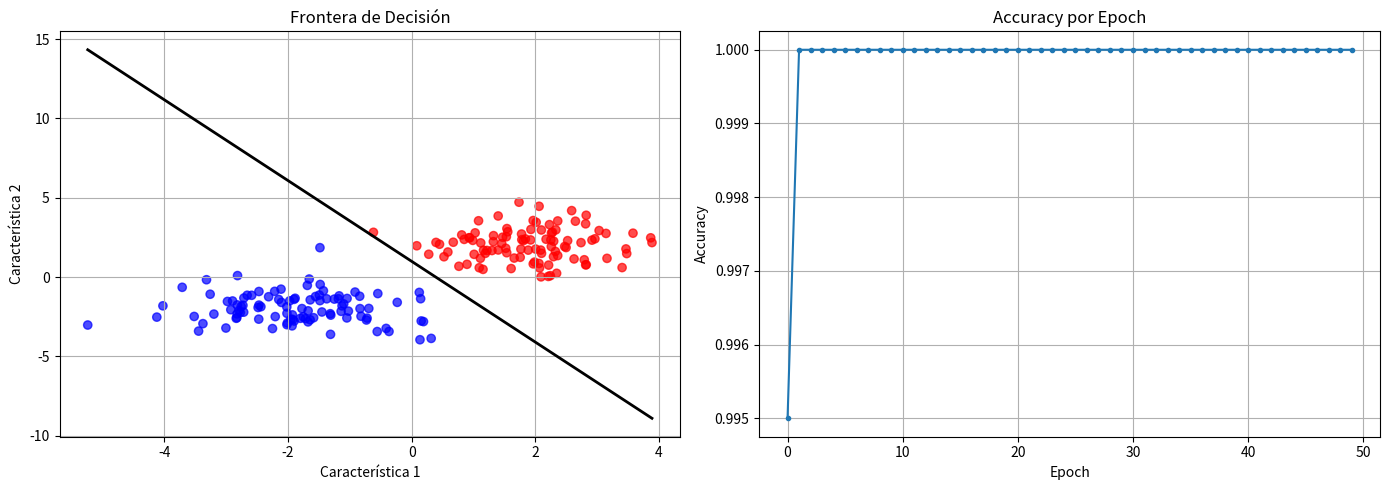

Write the Python code that produced this figure.
# desafio_previo_4_integrador.py
# Combina TODO lo aprendido: NumPy + Matplotlib + OOP

import numpy as np
import matplotlib.pyplot as plt

# OBJETIVO: Implementar un Perceptrón (la neurona más simple)
# que clasifique un dataset linealmente separable

class Perceptron:
    def __init__(self, n_features):
        """Inicializa pesos y bias en cero"""
        self.weights = np.zeros(n_features)
        self.bias = 0.0
        self.history = {"accuracy": []}
    
    def predict(self, X):
        """Predicción: 1 si w·x + b > 0, sino 0"""
        if ((self.weights @ X) + self.bias) > 0:
            return 1
        else:
            return 0
        
    
    def train(self, X, y, epochs=100, lr=0.01):
        for epoch in range(epochs):
            # 1. Ajustar pesos muestra por muestra
            for xi, target in zip(X, y):
                prediction = self.predict(xi)
                error = target - prediction
                # RECUERDA: usa self.weights y self.bias para actualizar
                self.weights = self.weights + lr * error * xi
                self.bias = self.bias + lr * error
            
            # 2. Calcular Accuracy de la época
            # (Predice todo X y compara con y)
            preds = np.array([self.predict(xi) for xi in X])
            acc = np.mean(preds == y)
            self.history["accuracy"].append(acc)
    
    def plot_decision_boundary(self, X, y, ax):
    # 1. Graficar los puntos de datos (puedes usar ax.scatter)
        ax.scatter(X[:, 0], X[:, 1], c=y, cmap='bwr', alpha=0.7)
        
        # 2. Definir el rango de x1
        x1_min, x1_max = X[:, 0].min(), X[:, 0].max()
        x1_values = np.linspace(x1_min, x1_max, 100)
        
        # 3. Calcular x2_values usando los pesos del modelo
        # w1 = self.weights[0], w2 = self.weights[1], b = self.bias
        x2_values = -(self.weights[0] * x1_values + self.bias) / self.weights[1]
        
        # 4. Graficar la línea
        ax.plot(x1_values, x2_values, 'k-', lw=2)
        ax.set_title("Frontera de Decisión")
        ax.set_xlabel("Característica 1")
        ax.set_ylabel("Característica 2")
        ax.grid(True)

# Crear dataset
np.random.seed(42)
X_pos = np.random.randn(100, 2) + np.array([2, 2])
X_neg = np.random.randn(100, 2) + np.array([-2, -2])
X = np.vstack([X_pos, X_neg])
y = np.array([1]*100 + [0]*100)

# Entrenar
p = Perceptron(n_features=2)
p.train(X, y, epochs=50, lr=0.1)

# Visualizar
fig, axes = plt.subplots(1, 2, figsize=(14, 5))

# Subplot 1: Frontera de decisión
p.plot_decision_boundary(X, y, axes[0])

# Subplot 2: Accuracy por epoch
axes[1].plot(p.history["accuracy"], marker='o', markersize=3)
axes[1].set_title("Accuracy por Epoch")
axes[1].set_xlabel("Epoch")
axes[1].set_ylabel("Accuracy")
axes[1].grid(True)

plt.tight_layout()
plt.show()
print(f"Accuracy final: {p.history['accuracy'][-1]:.2%}")
